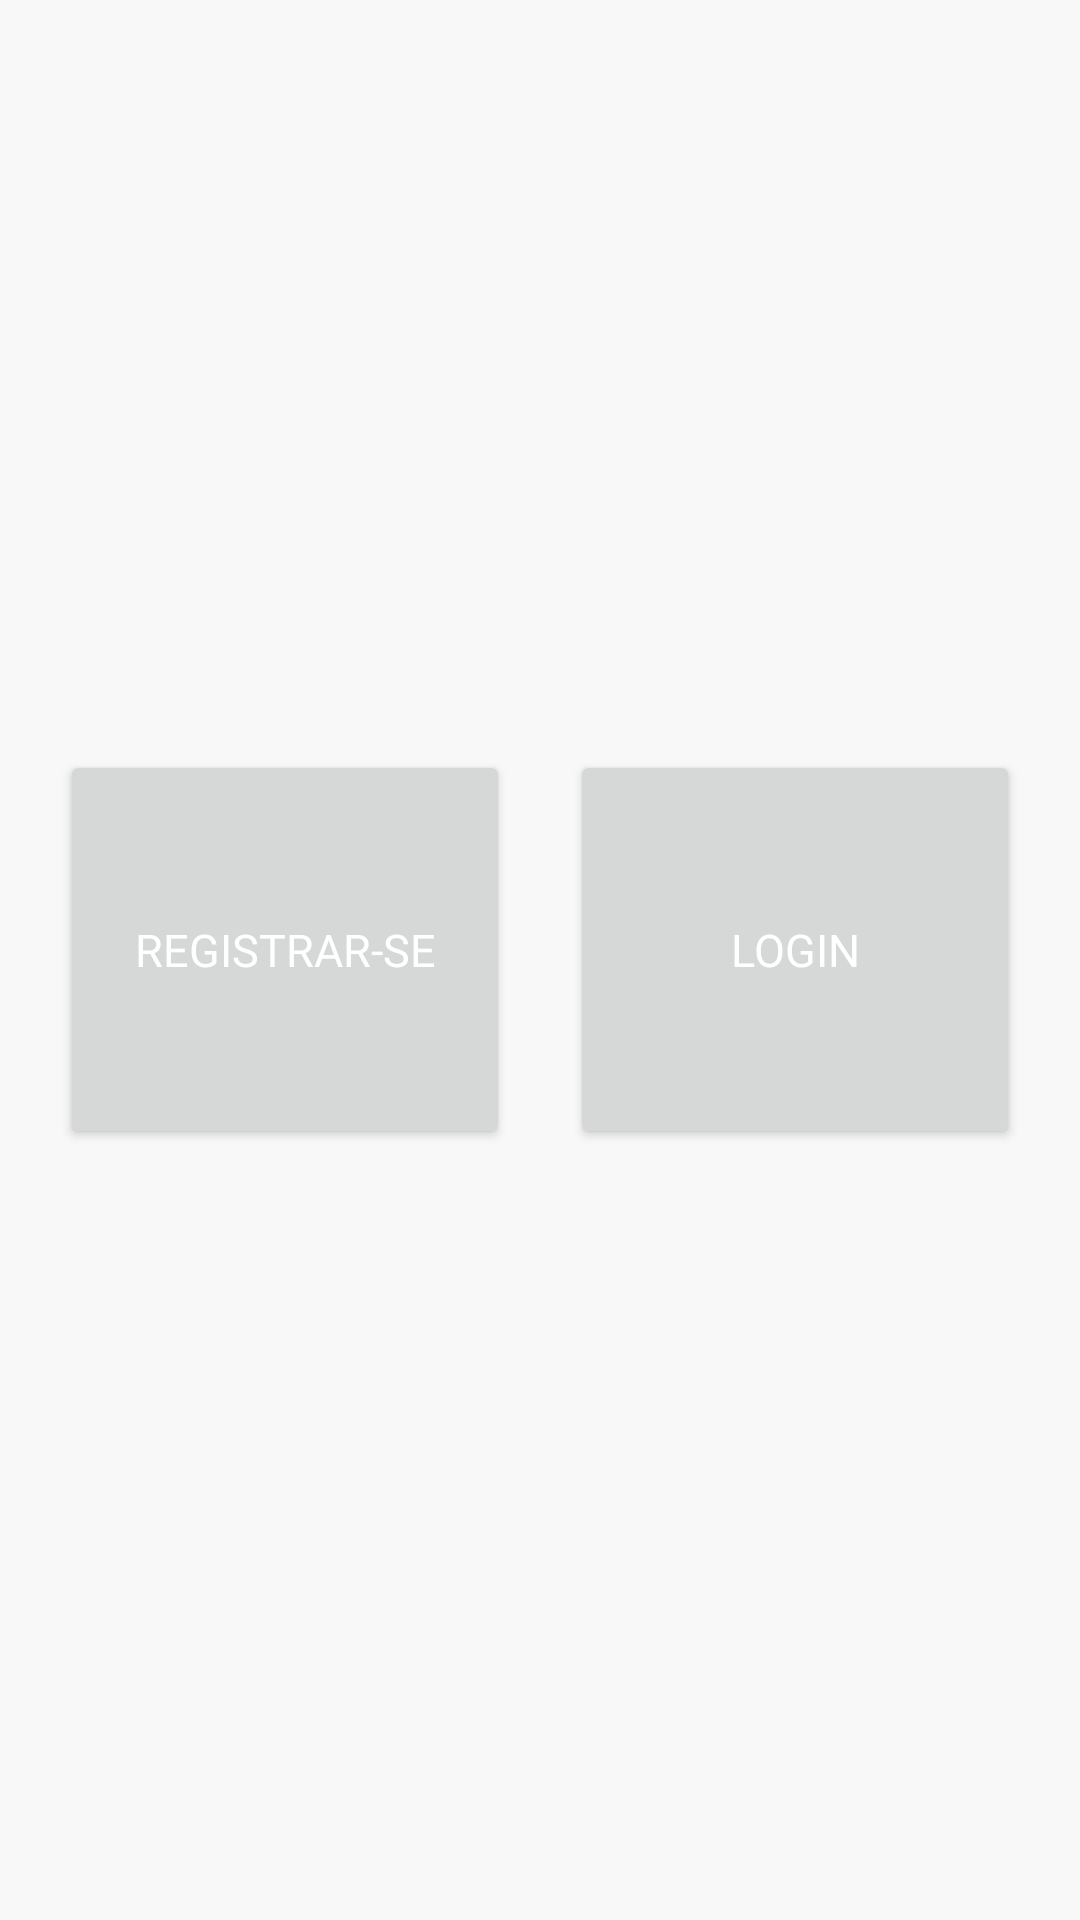

Write the Android layout XML for this screen, with the resource values it uses.
<!-- AndroidManifest.xml: application theme Theme.TeleSaude -->
<!-- res/layout/fragment_main.xml -->
<?xml version="1.0" encoding="utf-8"?>
<layout xmlns:android="http://schemas.android.com/apk/res/android"
    xmlns:app="http://schemas.android.com/apk/res-auto">

    <androidx.constraintlayout.widget.ConstraintLayout
        android:layout_width="match_parent"
        android:layout_height="match_parent">

        <LinearLayout
            android:layout_width="match_parent"
            android:layout_height="wrap_content"
            android:gravity="center"
            app:layout_constraintLeft_toLeftOf="parent"
            app:layout_constraintRight_toRightOf="parent"
            app:layout_constraintTop_toTopOf="parent">

            <Button
                android:id="@+id/btn_register_id"
                android:layout_width="150dp"
                android:layout_height="133dp"
                android:layout_marginVertical="250dp"
                android:text="Registrar-se"
                android:textColor="@color/color_accent"
                android:textSize="15dp" />

            <Button
                android:id="@+id/btn_login_id"
                android:layout_width="150dp"
                android:layout_height="133dp"
                android:layout_marginVertical="250dp"
                android:layout_marginStart="20dp"

                android:text="Login"
                android:textColor="@color/color_accent"
                android:textSize="15dp"

                />
        </LinearLayout>

    </androidx.constraintlayout.widget.ConstraintLayout>

</layout>
<!-- resources referenced by this layout -->
<resources>
  <color name="color_accent">#FFFFFF</color>
  <style name="Theme.TeleSaude" parent="Theme.MaterialComponents.DayNight.NoActionBar">
          
          <item name="colorPrimary">@color/color_primary</item>
          <item name="colorPrimaryVariant">@color/color_primary_variant</item>
          <item name="colorOnPrimary">@color/color_on_primary</item>
          
          <item name="colorSecondary">@color/color_secondary</item>
          <item name="colorSecondaryVariant">@color/color_secondary_variant</item>
          <item name="colorOnSecondary">@color/color_on_secondary</item>
          
          <item name="android:statusBarColor" tools:targetApi="l">?attr/colorPrimaryVariant
          </item>
          <item name="android:fontFamily">sans-serif</item>
          <item name="android:textSize">20sp</item>
          <item name="android:textColor">@color/color_primary</item>
          <item name="android:background">@color/color_background</item>
          
      </style>
  <color name="color_primary">#007575</color>
  <color name="color_primary_variant">#00ABD3</color>
  <color name="color_on_primary">#00ABD3</color>
  <color name="color_secondary">#000A54</color>
  <color name="color_secondary_variant">#000A54</color>
  <color name="color_on_secondary">#000A54</color>
  <color name="color_background">#F8F8F8</color>
</resources>
